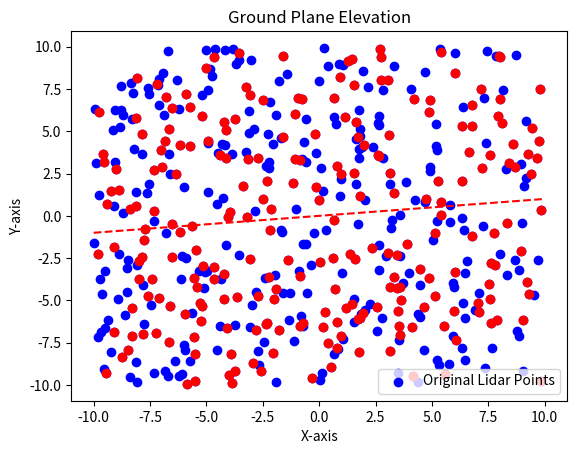

The script that saved this image:
# [redacted]

import numpy as np
import matplotlib.pyplot as plt

# Function to simulate lidar point clouds
def generate_lidar_data(num_points=500):
    x = np.random.uniform(-10, 10, num_points)
    y = np.random.uniform(-10, 10, num_points)
    z = 0.1 * x + 0.2 * y + np.random.normal(0, 1, num_points)
    return x, y, z

# Generate lidar data
x, y, z = generate_lidar_data()

# Plot original lidar points
plt.scatter(x, y, c='blue', label='Original Lidar Points')

# Plot ground plane
ground_plane = np.linspace(-10, 10, 100)
plt.plot(ground_plane, 0.1 * ground_plane, 'r--')

# Filter points below ground plane
filtered_points = z > 0.1 * x + 0.2 * y
plt.scatter(x[filtered_points], y[filtered_points], c='red')

plt.title('Ground Plane Elevation')
plt.xlabel('X-axis')
plt.ylabel('Y-axis')
plt.legend()

# Show the plot
plt.show()


